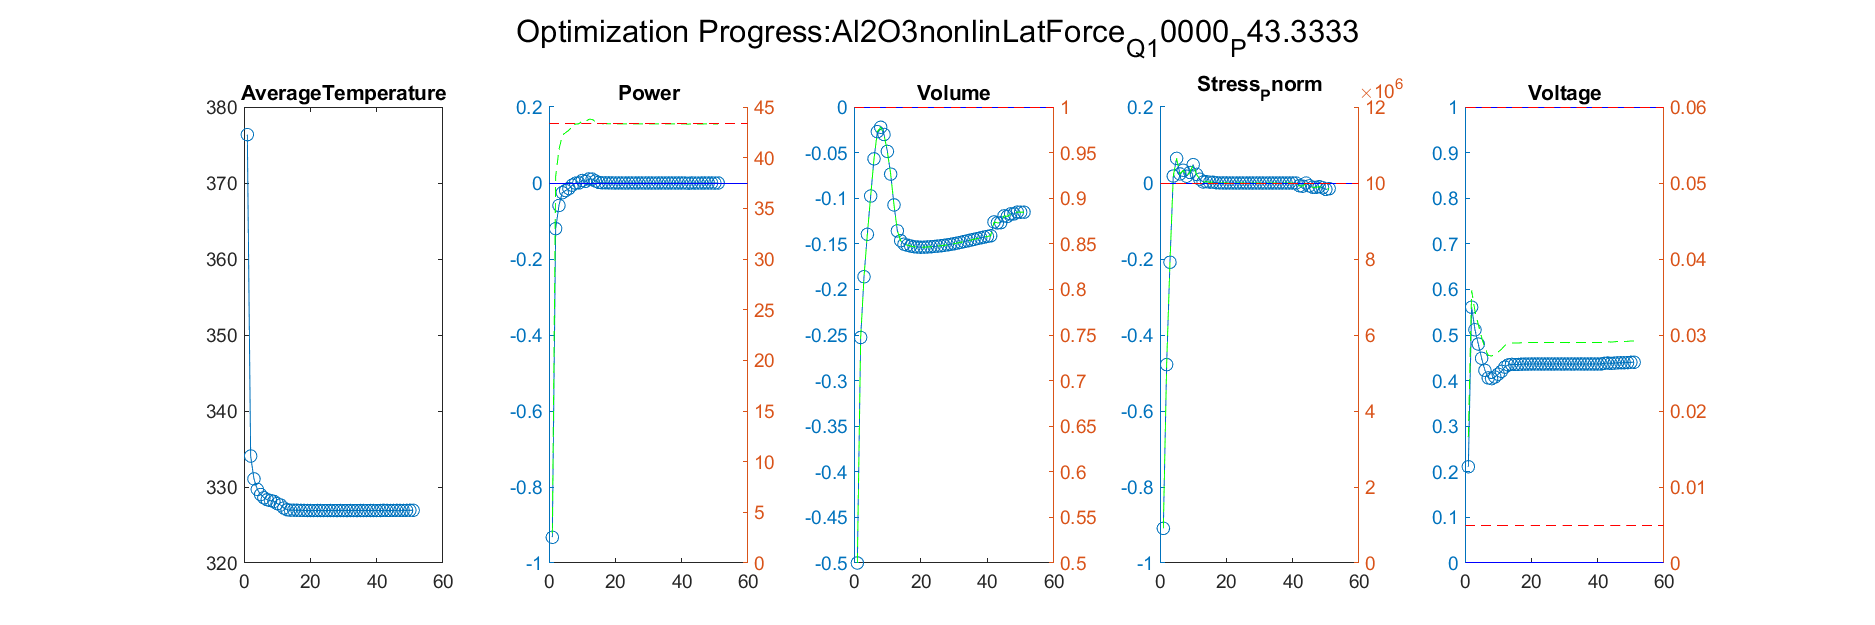

Data behind this chart, as committed beside it:
Iteration, AverageTemperature, Power_value, Power_right_value, Volume_value, Volume_right_value, Stress_Pnorm_value, Stress_Pnorm_right_value, Voltage_value, Voltage_right_value
1, 334.1, -0.1202, 38.12, -0.2527, 0.7473, -0.4779, 5220980, 0.561, 0.03585
Iteration, AverageTemperature, Power_value, Power_right_value, Volume_value, Volume_right_value, Stress_Pnorm_value, Stress_Pnorm_right_value, Voltage_value, Voltage_right_value
1, 334.1, -0.1202, 38.12, -0.2527, 0.7473, -0.4779, 5220980, 0.561, 0.03585
2, 331.1, -0.05911, 40.77, -0.1861, 0.8139, -0.2086, 7914264, 0.5115, 0.03313
Iteration, AverageTemperature, Power_value, Power_right_value, Volume_value, Volume_right_value, Stress_Pnorm_value, Stress_Pnorm_right_value, Voltage_value, Voltage_right_value
1, 334.1, -0.1202, 38.12, -0.2527, 0.7473, -0.4779, 5220980, 0.561, 0.03585
2, 331.1, -0.05911, 40.77, -0.1861, 0.8139, -0.2086, 7914264, 0.5115, 0.03313
3, 329.7, -0.02544, 42.23, -0.1396, 0.8604, 0.01826, 10182581, 0.4801, 0.0314
Iteration, AverageTemperature, Power_value, Power_right_value, Volume_value, Volume_right_value, Stress_Pnorm_value, Stress_Pnorm_right_value, Voltage_value, Voltage_right_value
1, 334.1, -0.1202, 38.12, -0.2527, 0.7473, -0.4779, 5220980, 0.561, 0.03585
2, 331.1, -0.05911, 40.77, -0.1861, 0.8139, -0.2086, 7914264, 0.5115, 0.03313
3, 329.7, -0.02544, 42.23, -0.1396, 0.8604, 0.01826, 10182581, 0.4801, 0.0314
4, 329, -0.01995, 42.47, -0.09761, 0.9024, 0.06477, 10647704, 0.4489, 0.02969
Iteration, AverageTemperature, Power_value, Power_right_value, Volume_value, Volume_right_value, Stress_Pnorm_value, Stress_Pnorm_right_value, Voltage_value, Voltage_right_value
1, 334.1, -0.1202, 38.12, -0.2527, 0.7473, -0.4779, 5220980, 0.561, 0.03585
2, 331.1, -0.05911, 40.77, -0.1861, 0.8139, -0.2086, 7914264, 0.5115, 0.03313
3, 329.7, -0.02544, 42.23, -0.1396, 0.8604, 0.01826, 10182581, 0.4801, 0.0314
4, 329, -0.01995, 42.47, -0.09761, 0.9024, 0.06477, 10647704, 0.4489, 0.02969
5, 328.6, -0.01443, 42.71, -0.05683, 0.9432, 0.02384, 10238366, 0.4224, 0.02823
Iteration, AverageTemperature, Power_value, Power_right_value, Volume_value, Volume_right_value, Stress_Pnorm_value, Stress_Pnorm_right_value, Voltage_value, Voltage_right_value
1, 334.1, -0.1202, 38.12, -0.2527, 0.7473, -0.4779, 5220980, 0.561, 0.03585
2, 331.1, -0.05911, 40.77, -0.1861, 0.8139, -0.2086, 7914264, 0.5115, 0.03313
3, 329.7, -0.02544, 42.23, -0.1396, 0.8604, 0.01826, 10182581, 0.4801, 0.0314
4, 329, -0.01995, 42.47, -0.09761, 0.9024, 0.06477, 10647704, 0.4489, 0.02969
5, 328.6, -0.01443, 42.71, -0.05683, 0.9432, 0.02384, 10238366, 0.4224, 0.02823
6, 328.3, -0.005825, 43.08, -0.02705, 0.9729, 0.03353, 10335250, 0.406, 0.02733
Iteration, AverageTemperature, Power_value, Power_right_value, Volume_value, Volume_right_value, Stress_Pnorm_value, Stress_Pnorm_right_value, Voltage_value, Voltage_right_value
1, 334.1, -0.1202, 38.12, -0.2527, 0.7473, -0.4779, 5220980, 0.561, 0.03585
2, 331.1, -0.05911, 40.77, -0.1861, 0.8139, -0.2086, 7914264, 0.5115, 0.03313
3, 329.7, -0.02544, 42.23, -0.1396, 0.8604, 0.01826, 10182581, 0.4801, 0.0314
4, 329, -0.01995, 42.47, -0.09761, 0.9024, 0.06477, 10647704, 0.4489, 0.02969
5, 328.6, -0.01443, 42.71, -0.05683, 0.9432, 0.02384, 10238366, 0.4224, 0.02823
6, 328.3, -0.005825, 43.08, -0.02705, 0.9729, 0.03353, 10335250, 0.406, 0.02733
7, 328.2, -0.0003181, 43.32, -0.02224, 0.9778, 0.0178, 10177990, 0.4043, 0.02723
Iteration, AverageTemperature, Power_value, Power_right_value, Volume_value, Volume_right_value, Stress_Pnorm_value, Stress_Pnorm_right_value, Voltage_value, Voltage_right_value
1, 334.1, -0.1202, 38.12, -0.2527, 0.7473, -0.4779, 5220980, 0.561, 0.03585
2, 331.1, -0.05911, 40.77, -0.1861, 0.8139, -0.2086, 7914264, 0.5115, 0.03313
3, 329.7, -0.02544, 42.23, -0.1396, 0.8604, 0.01826, 10182581, 0.4801, 0.0314
4, 329, -0.01995, 42.47, -0.09761, 0.9024, 0.06477, 10647704, 0.4489, 0.02969
5, 328.6, -0.01443, 42.71, -0.05683, 0.9432, 0.02384, 10238366, 0.4224, 0.02823
6, 328.3, -0.005825, 43.08, -0.02705, 0.9729, 0.03353, 10335250, 0.406, 0.02733
7, 328.2, -0.0003181, 43.32, -0.02224, 0.9778, 0.0178, 10177990, 0.4043, 0.02723
8, 328.1, 0.0002202, 43.34, -0.03014, 0.9699, 0.02768, 10276759, 0.4077, 0.02743
Iteration, AverageTemperature, Power_value, Power_right_value, Volume_value, Volume_right_value, Stress_Pnorm_value, Stress_Pnorm_right_value, Voltage_value, Voltage_right_value
1, 334.1, -0.1202, 38.12, -0.2527, 0.7473, -0.4779, 5220980, 0.561, 0.03585
2, 331.1, -0.05911, 40.77, -0.1861, 0.8139, -0.2086, 7914264, 0.5115, 0.03313
3, 329.7, -0.02544, 42.23, -0.1396, 0.8604, 0.01826, 10182581, 0.4801, 0.0314
4, 329, -0.01995, 42.47, -0.09761, 0.9024, 0.06477, 10647704, 0.4489, 0.02969
5, 328.6, -0.01443, 42.71, -0.05683, 0.9432, 0.02384, 10238366, 0.4224, 0.02823
6, 328.3, -0.005825, 43.08, -0.02705, 0.9729, 0.03353, 10335250, 0.406, 0.02733
7, 328.2, -0.0003181, 43.32, -0.02224, 0.9778, 0.0178, 10177990, 0.4043, 0.02723
8, 328.1, 0.0002202, 43.34, -0.03014, 0.9699, 0.02768, 10276759, 0.4077, 0.02743
9, 327.8, 0.006424, 43.61, -0.04871, 0.9513, 0.04818, 10481776, 0.414, 0.02777
Iteration, AverageTemperature, Power_value, Power_right_value, Volume_value, Volume_right_value, Stress_Pnorm_value, Stress_Pnorm_right_value, Voltage_value, Voltage_right_value
1, 334.1, -0.1202, 38.12, -0.2527, 0.7473, -0.4779, 5220980, 0.561, 0.03585
2, 331.1, -0.05911, 40.77, -0.1861, 0.8139, -0.2086, 7914264, 0.5115, 0.03313
3, 329.7, -0.02544, 42.23, -0.1396, 0.8604, 0.01826, 10182581, 0.4801, 0.0314
4, 329, -0.01995, 42.47, -0.09761, 0.9024, 0.06477, 10647704, 0.4489, 0.02969
5, 328.6, -0.01443, 42.71, -0.05683, 0.9432, 0.02384, 10238366, 0.4224, 0.02823
6, 328.3, -0.005825, 43.08, -0.02705, 0.9729, 0.03353, 10335250, 0.406, 0.02733
... 1,264 more rows
